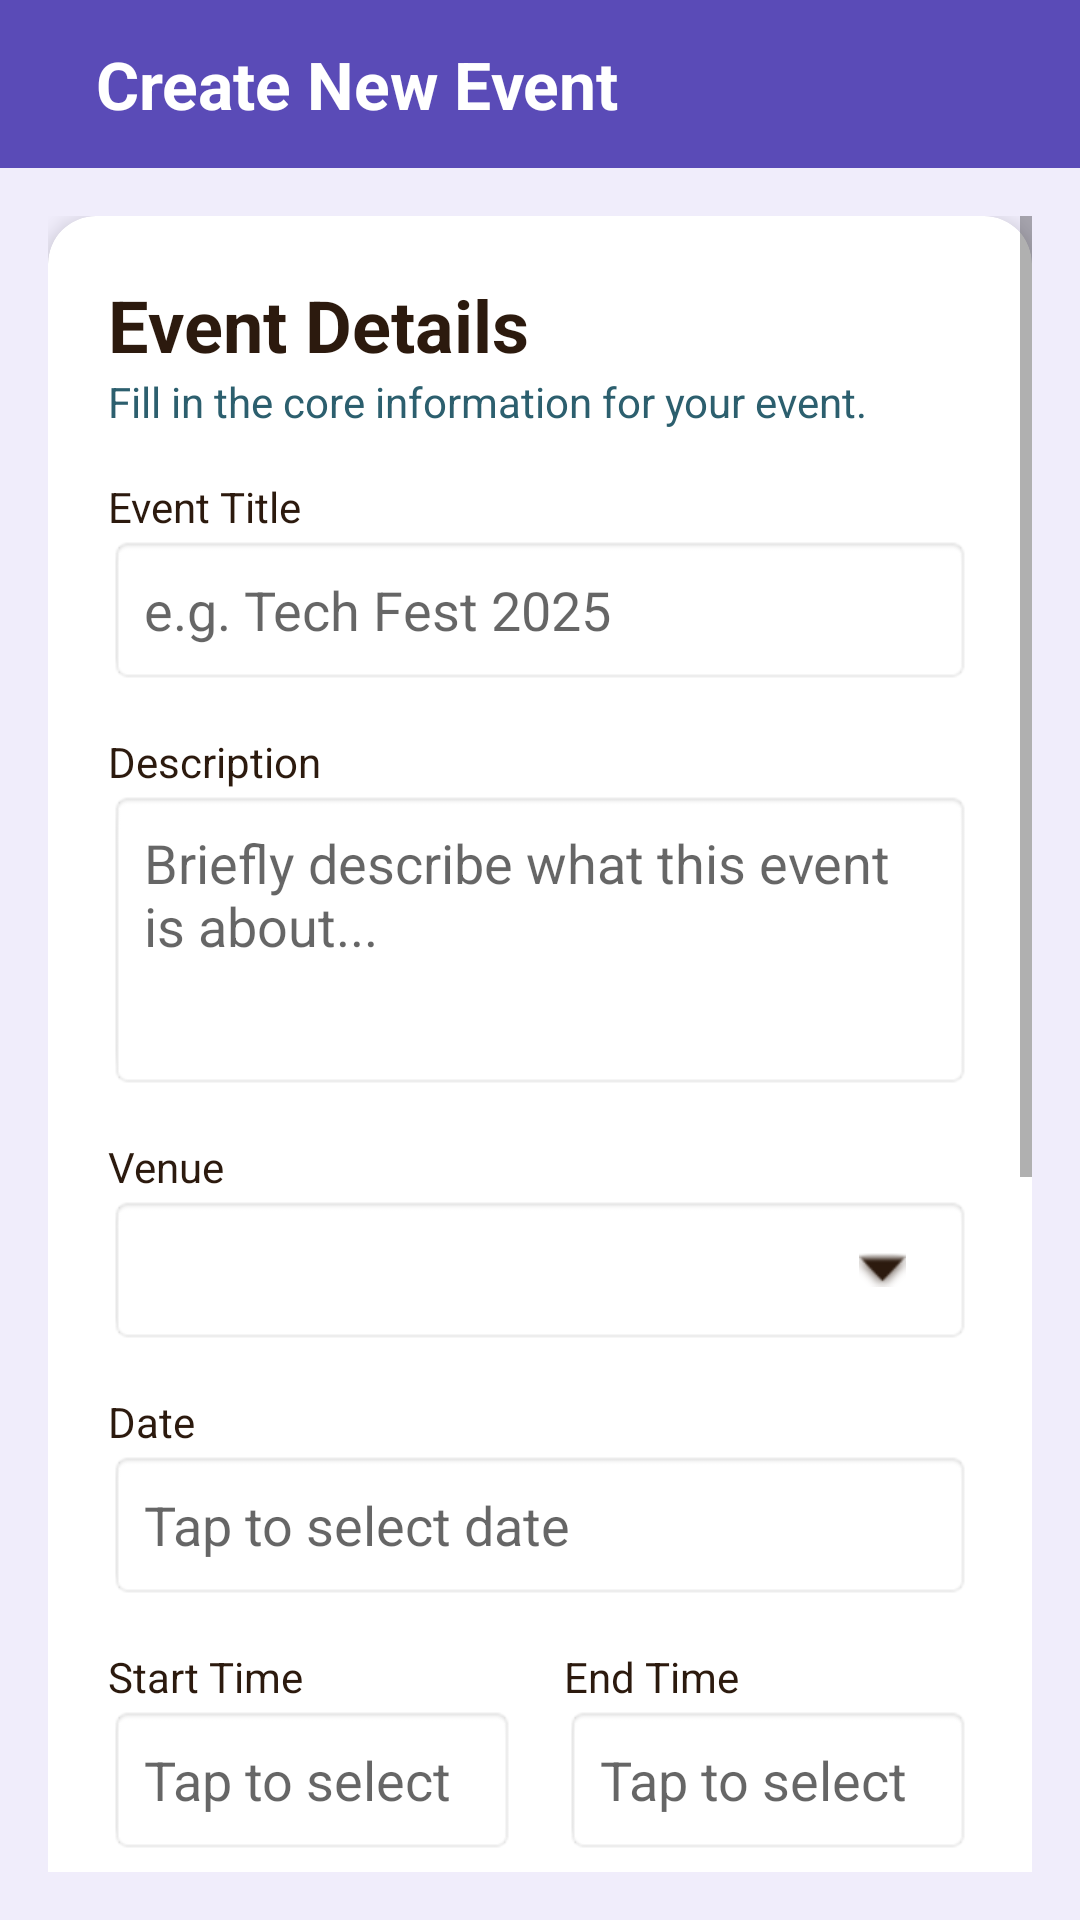

Layout XML and referenced resources for this Android screen:
<!-- AndroidManifest.xml: application theme Theme.CampusEventDiscoverySystem -->
<!-- res/layout/activity_create_event.xml -->
<?xml version="1.0" encoding="utf-8"?>
<LinearLayout
    xmlns:android="http://schemas.android.com/apk/res/android"
    xmlns:app="http://schemas.android.com/apk/res-auto"
    android:layout_width="match_parent"
    android:layout_height="match_parent"
    android:background="@color/bg_event"
    android:orientation="vertical">

    <RelativeLayout
        android:layout_width="match_parent"
        android:layout_height="?attr/actionBarSize"
        android:background="@color/btn_eventmgr"
        android:paddingHorizontal="16dp">

        <ImageButton
            android:id="@+id/btnBack"
            android:layout_width="wrap_content"
            android:layout_height="wrap_content"
            android:layout_centerVertical="true"
            android:background="?attr/selectableItemBackgroundBorderless"
            android:src="@drawable/ic_arrow_back"
            app:tint="@color/white" />

        <TextView
            android:layout_width="wrap_content"
            android:layout_height="wrap_content"
            android:layout_centerVertical="true"
            android:layout_marginStart="16dp"
            android:layout_toEndOf="@id/btnBack"
            android:text="Create New Event"
            android:textColor="@color/white"
            android:textSize="22sp"
            android:textStyle="bold" />
    </RelativeLayout>

    <ScrollView
        android:layout_width="match_parent"
        android:layout_height="match_parent"
        android:padding="16dp">

        <androidx.cardview.widget.CardView
            android:layout_width="match_parent"
            android:layout_height="wrap_content"
            app:cardBackgroundColor="@color/white"
            app:cardCornerRadius="16dp"
            app:cardElevation="4dp">

            <LinearLayout
                android:layout_width="match_parent"
                android:layout_height="wrap_content"
                android:orientation="vertical"
                android:padding="20dp">

                <TextView
                    android:layout_width="match_parent"
                    android:layout_height="wrap_content"
                    android:text="Event Details"
                    android:textColor="@color/text_dark"
                    android:textSize="24sp"
                    android:textStyle="bold" />

                <TextView
                    android:layout_width="match_parent"
                    android:layout_height="wrap_content"
                    android:layout_marginBottom="16dp"
                    android:text="Fill in the core information for your event."
                    android:textColor="@color/text_link" />

                <TextView android:text="Event Title" android:textColor="@color/text_dark" android:layout_width="wrap_content" android:layout_height="wrap_content"/>
                <EditText
                    android:id="@+id/etTitle"
                    android:layout_width="match_parent"
                    android:layout_height="50dp"
                    android:background="@android:drawable/editbox_background"
                    android:hint="e.g. Tech Fest 2025"
                    android:paddingHorizontal="12dp"
                    android:layout_marginBottom="16dp"/>

                <TextView android:text="Description" android:textColor="@color/text_dark" android:layout_width="wrap_content" android:layout_height="wrap_content"/>
                <EditText
                    android:id="@+id/etDescription"
                    android:layout_width="match_parent"
                    android:layout_height="100dp"
                    android:background="@android:drawable/editbox_background"
                    android:gravity="top|start"
                    android:hint="Briefly describe what this event is about..."
                    android:padding="12dp"
                    android:layout_marginBottom="16dp"/>

                <TextView android:text="Venue" android:textColor="@color/text_dark" android:layout_width="wrap_content" android:layout_height="wrap_content"/>
                <RelativeLayout
                    android:layout_width="match_parent"
                    android:layout_height="50dp"
                    android:background="@android:drawable/editbox_background"
                    android:layout_marginBottom="16dp">
                    <Spinner
                        android:id="@+id/spVenue"
                        android:layout_width="match_parent"
                        android:layout_height="match_parent"
                        android:background="@null" />
                    <ImageView
                        android:layout_width="wrap_content"
                        android:layout_height="wrap_content"
                        android:layout_alignParentEnd="true"
                        android:layout_centerVertical="true"
                        android:layout_marginEnd="12dp"
                        android:src="@android:drawable/arrow_down_float"
                        app:tint="@color/text_dark" />
                </RelativeLayout>

                <TextView android:text="Date" android:textColor="@color/text_dark" android:layout_width="wrap_content" android:layout_height="wrap_content"/>

                <EditText
                    android:id="@+id/etDate"
                    android:layout_width="match_parent"
                    android:layout_height="50dp"
                    android:layout_marginBottom="16dp"
                    android:background="@android:drawable/editbox_background"
                    android:clickable="true"
                    android:focusable="false"
                    android:hint="Tap to select date"
                    android:paddingHorizontal="12dp" />

                <LinearLayout
                    android:layout_width="match_parent"
                    android:layout_height="wrap_content"
                    android:orientation="horizontal"
                    android:layout_marginBottom="16dp">

                    <LinearLayout
                        android:layout_width="0dp"
                        android:layout_height="wrap_content"
                        android:layout_weight="1"
                        android:orientation="vertical"
                        android:layout_marginEnd="8dp">
                        <TextView android:text="Start Time" android:textColor="@color/text_dark" android:layout_width="wrap_content" android:layout_height="wrap_content"/>
                        <EditText
                            android:id="@+id/etStartTime"
                            android:layout_width="match_parent"
                            android:layout_height="50dp"
                            android:background="@android:drawable/editbox_background"
                            android:hint="Tap to select"
                            android:focusable="false"
                            android:clickable="true"
                            android:paddingHorizontal="12dp"/>
                    </LinearLayout>

                    <LinearLayout
                        android:layout_width="0dp"
                        android:layout_height="wrap_content"
                        android:layout_weight="1"
                        android:orientation="vertical"
                        android:layout_marginStart="8dp">
                        <TextView android:text="End Time" android:textColor="@color/text_dark" android:layout_width="wrap_content" android:layout_height="wrap_content"/>
                        <EditText
                            android:id="@+id/etEndTime"
                            android:layout_width="match_parent"
                            android:layout_height="50dp"
                            android:background="@android:drawable/editbox_background"
                            android:hint="Tap to select"
                            android:focusable="false"
                            android:clickable="true"
                            android:paddingHorizontal="12dp"/>
                    </LinearLayout>
                </LinearLayout>

                <TextView android:text="Category" android:textColor="@color/text_dark" android:layout_width="wrap_content" android:layout_height="wrap_content"/>
                <RelativeLayout
                    android:layout_width="match_parent"
                    android:layout_height="50dp"
                    android:background="@android:drawable/editbox_background"
                    android:layout_marginBottom="16dp">
                    <Spinner
                        android:id="@+id/spCategory"
                        android:layout_width="match_parent"
                        android:layout_height="match_parent"
                        android:background="@null" />
                    <ImageView
                        android:layout_width="wrap_content"
                        android:layout_height="wrap_content"
                        android:layout_alignParentEnd="true"
                        android:layout_centerVertical="true"
                        android:layout_marginEnd="12dp"
                        android:src="@android:drawable/arrow_down_float"
                        app:tint="@color/text_dark" />
                </RelativeLayout>

                <TextView android:text="Max Capacity" android:textColor="@color/text_dark" android:layout_width="wrap_content" android:layout_height="wrap_content"/>
                <EditText
                    android:id="@+id/etCapacity"
                    android:layout_width="match_parent"
                    android:layout_height="50dp"
                    android:background="@android:drawable/editbox_background"
                    android:inputType="number"
                    android:hint="e.g. 500"
                    android:paddingHorizontal="12dp"
                    android:layout_marginBottom="16dp"/>

                <TextView android:text="Society / Organizer Name" android:textColor="@color/text_dark" android:layout_width="wrap_content" android:layout_height="wrap_content"/>
                <EditText
                    android:id="@+id/etSocietyName"
                    android:layout_width="match_parent"
                    android:layout_height="50dp"
                    android:background="@android:drawable/editbox_background"
                    android:hint="e.g. LUMS Drama Club, ACM LUMS"
                    android:inputType="textCapWords"
                    android:paddingHorizontal="12dp"
                    android:layout_marginBottom="16dp"/>

                <TextView android:text="Ticket Price (Rs.) — leave 0 for FREE" android:textColor="@color/text_dark" android:layout_width="wrap_content" android:layout_height="wrap_content"/>
                <EditText
                    android:id="@+id/etPrice"
                    android:layout_width="match_parent"
                    android:layout_height="50dp"
                    android:background="@android:drawable/editbox_background"
                    android:inputType="numberDecimal"
                    android:hint="e.g. 500 (or 0 for free)"
                    android:paddingHorizontal="12dp"
                    android:layout_marginBottom="24dp"/>

                <com.google.android.material.button.MaterialButton
                    android:id="@+id/btnSubmit"
                    android:layout_width="match_parent"
                    android:layout_height="60dp"
                    android:text="Submit"
                    android:textColor="@color/white"
                    android:textSize="16sp"
                    android:textStyle="bold"
                    app:backgroundTint="@color/green_accept"
                    app:cornerRadius="8dp" />

            </LinearLayout>
        </androidx.cardview.widget.CardView>
    </ScrollView>

</LinearLayout>
<!-- resources referenced by this layout -->
<resources>
  <color name="bg_event">#F0EDFB</color>
  <color name="btn_eventmgr">#5A4BB7</color>
  <color name="green_accept">#10B981</color>
  <color name="text_dark">#2C1A0E</color>
  <color name="text_link">#2C5F6E</color>
  <color name="white">#FFFFFFFF</color>
  <style name="Theme.CampusEventDiscoverySystem" parent="Base.Theme.CampusEventDiscoverySystem" />
  <style name="Base.Theme.CampusEventDiscoverySystem" parent="Theme.MaterialComponents.Light.NoActionBar">
          <item name="colorPrimary">@color/btn_student</item>
          <item name="colorPrimaryVariant">@color/btn_admin</item>
          <item name="colorOnPrimary">@color/white</item>
          <item name="android:windowBackground">@color/bg_beige</item>
      </style>
  <color name="btn_student">#3B6F8F</color>
  <color name="btn_admin">#4F46E5</color>
  <color name="bg_beige">#EDE4D8</color>
</resources>
